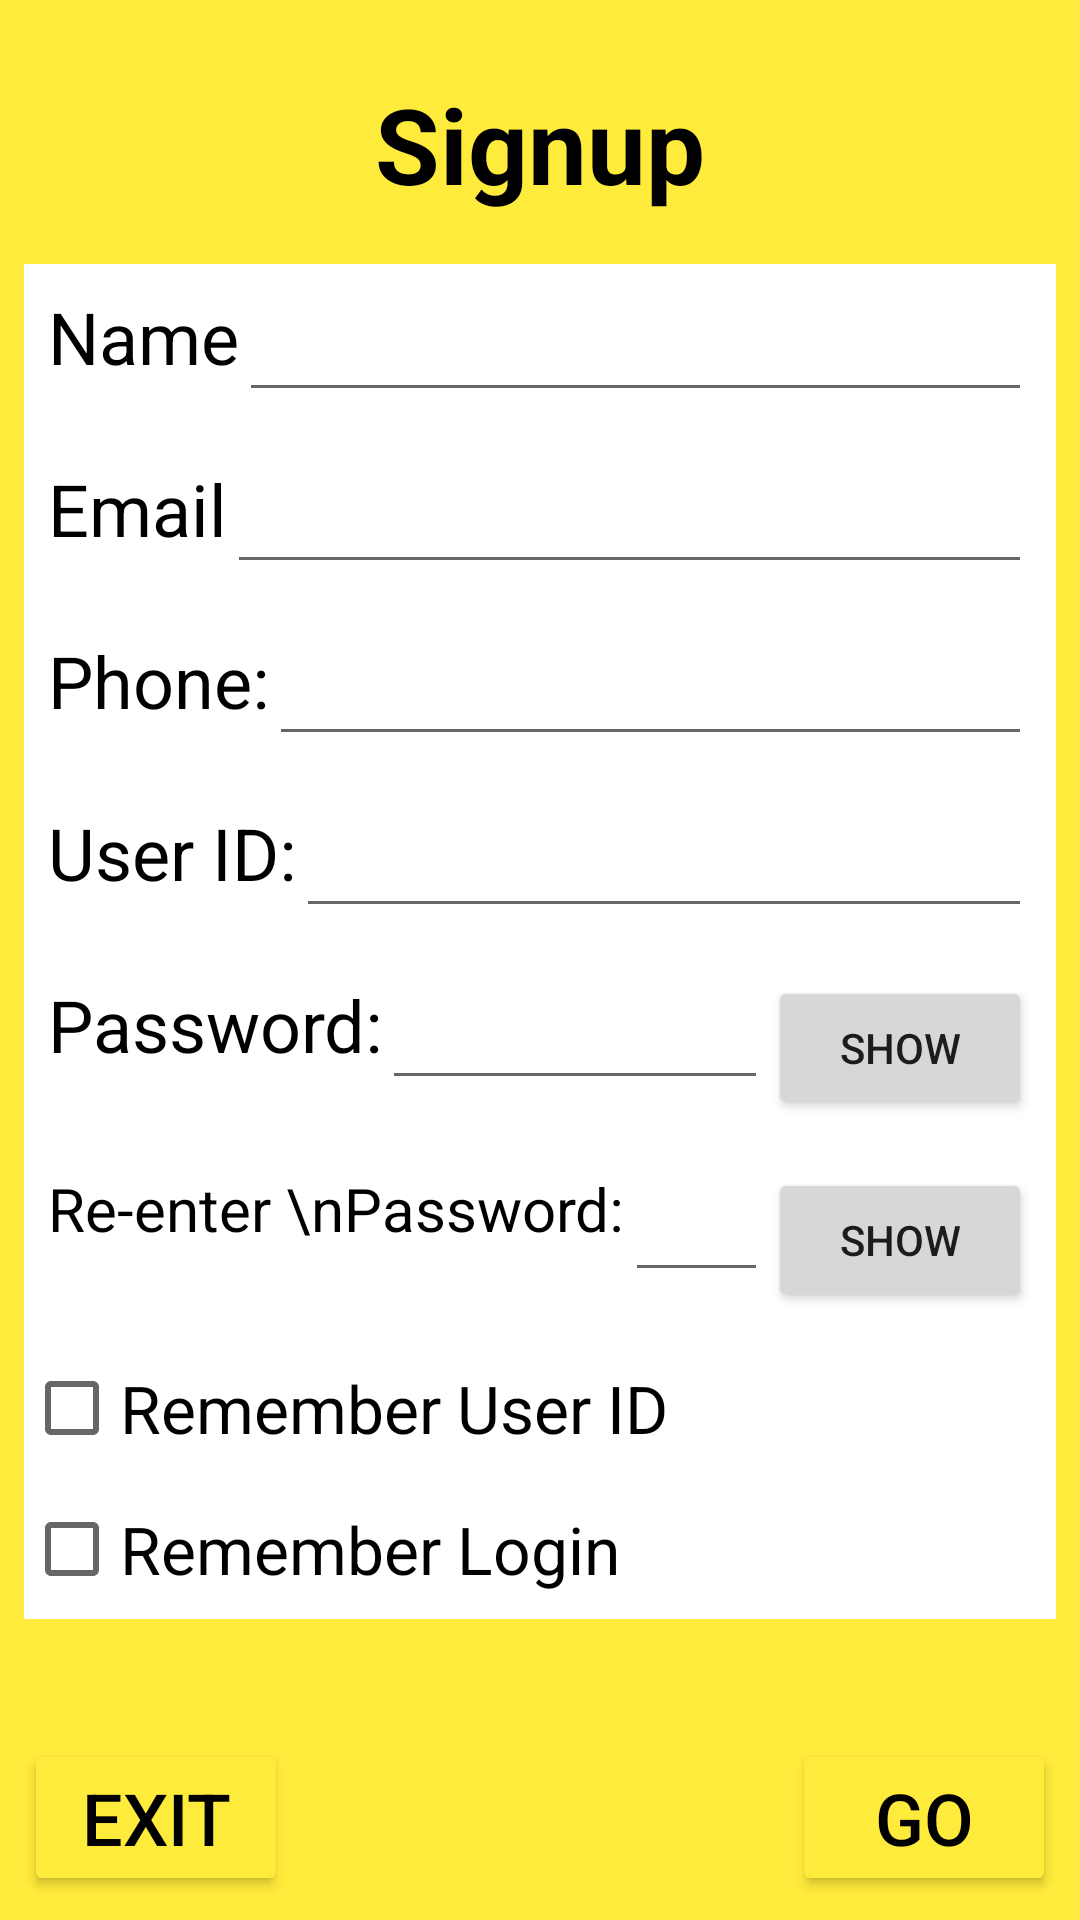

Android layout source for this screen:
<!-- AndroidManifest.xml: application theme Theme.EventManagementApp_206 -->
<!-- res/layout/activity_login.xml -->
<?xml version="1.0" encoding="utf-8"?>
<LinearLayout xmlns:android="http://schemas.android.com/apk/res/android"
    xmlns:tools="http://schemas.android.com/tools"
    android:layout_width="match_parent"
    android:layout_height="match_parent"
    tools:context=".SignupActivity"
    android:padding="8dp"
    android:background="#FFEB3B"
    android:orientation="vertical">
    <TextView
        android:id="@+id/titleText"
        android:layout_width="match_parent"
        android:layout_height="80dp"
        android:text="Signup"
        android:textSize="35sp"
        android:gravity="center"
        android:textStyle="bold"
        android:textColor="@color/black"
        tools:ignore="HardcodedText" />

    <LinearLayout
        android:id="@+id/InputLayout"
        android:layout_width="match_parent"
        android:layout_height="0dp"
        android:layout_weight="1"
        android:background="@color/white"
        android:orientation="vertical"
        android:layout_marginBottom="40dp">
        <LinearLayout
            android:id="@+id/nameLayout"
            android:layout_width="match_parent"
            android:layout_height="wrap_content"
            android:background="@color/white"
            android:layout_margin="8dp"
            android:orientation="horizontal">
            <TextView
                android:layout_width="wrap_content"
                android:layout_height="match_parent"
                android:text="Name"
                android:textColor="@color/black"
                android:textSize="24sp"
                android:layout_gravity="center_vertical"
                tools:ignore="HardcodedText" />

            <EditText
                android:id="@+id/nameIn"
                android:layout_width="0dp"
                android:layout_height="wrap_content"
                android:layout_weight="1"
                android:textColor="@color/black"
                android:textColorHint="#F44336"
                tools:ignore="SpeakableTextPresentCheck,TextFields,TouchTargetSizeCheck" />
        </LinearLayout>
        <LinearLayout
            android:id="@+id/emailLayout"
            android:layout_width="match_parent"
            android:layout_height="wrap_content"
            android:background="@color/white"
            android:layout_margin="8dp"
            android:orientation="horizontal">
            <TextView
                android:layout_width="wrap_content"
                android:layout_height="match_parent"
                android:text="Email"
                android:textColor="@color/black"
                android:textSize="24sp"
                android:layout_gravity="center_vertical"
                tools:ignore="HardcodedText" />

            <EditText
                android:id="@+id/emailIn"
                android:layout_width="0dp"
                android:layout_height="wrap_content"
                android:layout_weight="1"
                android:inputType="textEmailAddress"
                android:textColor="@color/black"
                android:textColorHint="#F44336"
                tools:ignore="SpeakableTextPresentCheck,TouchTargetSizeCheck" />
        </LinearLayout>
        <LinearLayout
            android:id="@+id/phoneLayout"
            android:layout_width="match_parent"
            android:layout_height="wrap_content"
            android:background="@color/white"
            android:layout_margin="8dp"
            android:orientation="horizontal">
            <TextView
                android:layout_width="wrap_content"
                android:layout_height="match_parent"
                android:text="Phone:"
                android:textColor="@color/black"
                android:textSize="24sp"
                android:layout_gravity="center_vertical"/>

            <EditText
                android:id="@+id/phoneIn"
                android:layout_width="0dp"
                android:layout_height="wrap_content"
                android:layout_weight="1"
                android:inputType="phone"
                android:textColor="@color/black"
                android:textColorHint="#F44336"
                tools:ignore="Autofill,SpeakableTextPresentCheck,TouchTargetSizeCheck" />
        </LinearLayout>
        <LinearLayout
            android:layout_width="match_parent"
            android:layout_height="wrap_content"
            android:background="@color/white"
            android:layout_margin="8dp"
            android:orientation="horizontal">
            <TextView
                android:layout_width="wrap_content"
                android:layout_height="match_parent"
                android:text="User ID:"
                android:textColor="@color/black"
                android:textSize="24sp"
                android:layout_gravity="center_vertical"/>

            <EditText
                android:id="@+id/idIn"
                android:layout_width="0dp"
                android:layout_height="wrap_content"
                android:layout_weight="1"
                android:textColor="@color/black"
                android:textColorHint="#F44336"
                tools:ignore="SpeakableTextPresentCheck,TouchTargetSizeCheck" />
        </LinearLayout>
        <LinearLayout
            android:layout_width="match_parent"
            android:layout_height="wrap_content"
            android:background="@color/white"
            android:layout_margin="8dp"
            android:orientation="horizontal"
            >
            <TextView
                android:layout_width="wrap_content"
                android:layout_height="match_parent"
                android:text="Password:"
                android:textColor="@color/black"
                android:textSize="24sp"
                android:layout_gravity="center_vertical"/>

            <EditText
                android:id="@+id/passIn"
                android:layout_width="0dp"
                android:layout_height="wrap_content"
                android:layout_weight="1"
                android:inputType="textPassword"
                android:textColor="@color/black"
                android:textColorHint="#F44336"
                tools:ignore="SpeakableTextPresentCheck,TouchTargetSizeCheck" />

            <Button
                android:id="@+id/Show1"
                android:layout_width="wrap_content"
                android:layout_height="wrap_content"
                android:layout_gravity="right"
                android:text="Show"
                tools:ignore="DuplicateSpeakableTextCheck" />

        </LinearLayout>
        <LinearLayout
            android:id="@+id/rePassLayout"
            android:layout_width="match_parent"
            android:layout_height="wrap_content"
            android:background="@color/white"
            android:layout_margin="8dp"
            android:orientation="horizontal">
            <TextView
                android:layout_width="wrap_content"
                android:layout_height="match_parent"
                android:text="Re-enter \nPassword:"
                android:textColor="@color/black"
                android:textSize="20sp"
                android:layout_gravity="center_vertical"/>

            <EditText
                android:id="@+id/pass2In"
                android:layout_width="0dp"
                android:layout_height="wrap_content"
                android:layout_weight="1"
                android:textColor="@color/black"
                android:textColorHint="#F6F6F6"
                tools:ignore="SpeakableTextPresentCheck,TouchTargetSizeCheck" />
            <Button
                android:id="@+id/Show2"
                android:layout_width="wrap_content"
                android:layout_height="wrap_content"
                android:textColorHint="#F44336"
                android:layout_gravity="right"

                android:text="Show"/>
        </LinearLayout>
        <LinearLayout
            android:layout_width="match_parent"
            android:layout_height="wrap_content"
            android:orientation="vertical">

            <CheckBox
                android:id="@+id/checkID"
                android:layout_width="wrap_content"
                android:layout_height="wrap_content"
                android:text="Remember User ID"
                android:textColor="@color/black"
                android:textSize="22sp"/>
            <CheckBox
                android:id="@+id/checkPass"
                android:layout_width="wrap_content"
                android:layout_height="wrap_content"
                android:textSize="22sp"
                android:textColor="@color/black"
                android:text="Remember Login"/>
        </LinearLayout>
        <LinearLayout
            android:padding="8dp"
            android:layout_width="match_parent"
            android:layout_height="wrap_content"
            android:orientation="horizontal">
            <TextView
                android:id="@+id/accountInfo"
                android:layout_width="wrap_content"
                android:layout_height="wrap_content"
                android:text="Already have account?"
                android:textColor="@color/black"
                android:textSize="24sp"/>
            <TextView
                android:id="@+id/loginTextId"
                android:layout_width="wrap_content"
                android:layout_height="wrap_content"
                android:text="Login"
                android:textSize="24sp"
                android:textColor="#0000ff"/>
        </LinearLayout>
        <LinearLayout
            android:layout_width="wrap_content"
            android:layout_height="wrap_content"
            android:layout_gravity="center">
            <TextView
                android:id="@+id/detailData"
                android:layout_width="wrap_content"
                android:layout_height="wrap_content"
                android:layout_gravity="center"
                android:textAlignment="center"
                android:textColor="@color/black"
                android:textSize="24sp"/>
        </LinearLayout>

    </LinearLayout>
    <LinearLayout
        android:layout_width="match_parent"
        android:layout_height="wrap_content"
        android:orientation="horizontal">
        <LinearLayout
            android:layout_width="match_parent"
            android:layout_height="wrap_content"
            android:layout_weight="1">
            <Button
                android:id="@+id/exitBtn"
                android:layout_width="wrap_content"
                android:layout_height="match_parent"
                android:textColor="@color/black"
                android:textSize="24sp"
                android:backgroundTint="#FFEB3B"
                android:text="EXIT"/>
        </LinearLayout>
        <LinearLayout
            android:layout_width="match_parent"
            android:layout_height="wrap_content"
            android:layout_weight="1"
            android:gravity="right">
            <Button
                android:id="@+id/goBtn"
                android:layout_width="wrap_content"
                android:layout_height="match_parent"
                android:textColor="@color/black"
                android:textSize="24sp"
                android:text="Go"
                android:backgroundTint="#FFEB3B"/>
        </LinearLayout>
    </LinearLayout>
</LinearLayout>
<!-- resources referenced by this layout -->
<resources>
  <style name="Theme.EventManagementApp_206" parent="Theme.MaterialComponents.DayNight.DarkActionBar">
          
          <item name="colorPrimary">@color/purple_500</item>
          <item name="colorPrimaryVariant">@color/purple_700</item>
          <item name="colorOnPrimary">@color/white</item>
          
          <item name="colorSecondary">@color/teal_200</item>
          <item name="colorSecondaryVariant">@color/teal_700</item>
          <item name="colorOnSecondary">@color/black</item>
          
          <item name="android:statusBarColor">?attr/colorPrimaryVariant</item>
          
      </style>
  <!-- not gathered from this repository: default colours our renderer supplied (Android Studio template values) -->
  <color name="purple_500">#FF6200EE</color>
  <color name="purple_700">#FF3700B3</color>
  <color name="teal_200">#FF03DAC5</color>
  <color name="teal_700">#FF018786</color>
  <color name="black">#FF000000</color>
  <color name="white">#FFFFFFFF</color>
</resources>
